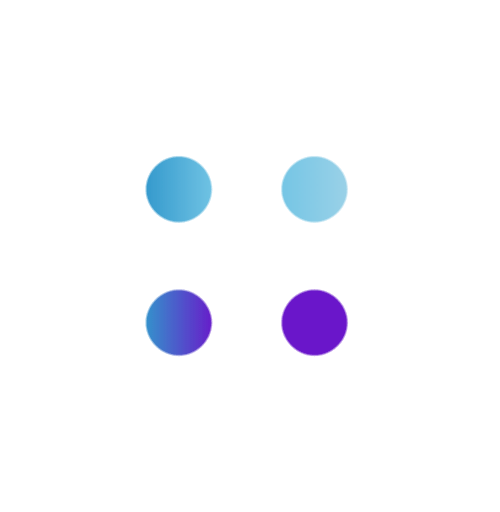
t = 0.00 s
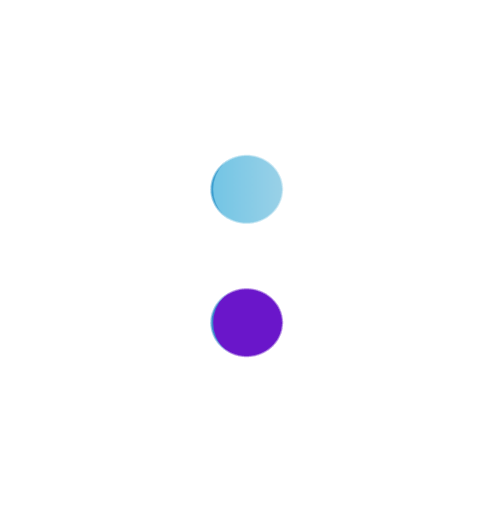
t = 0.66 s
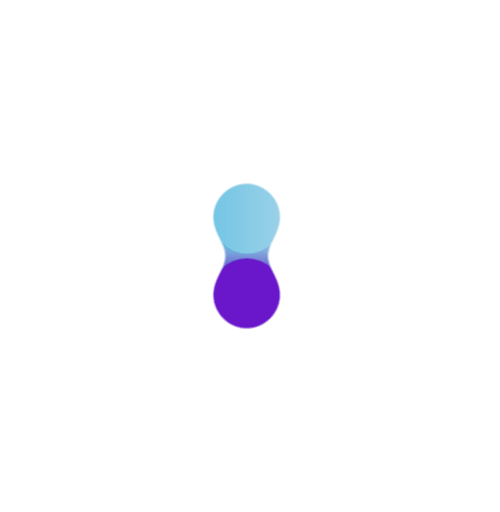
t = 1.09 s
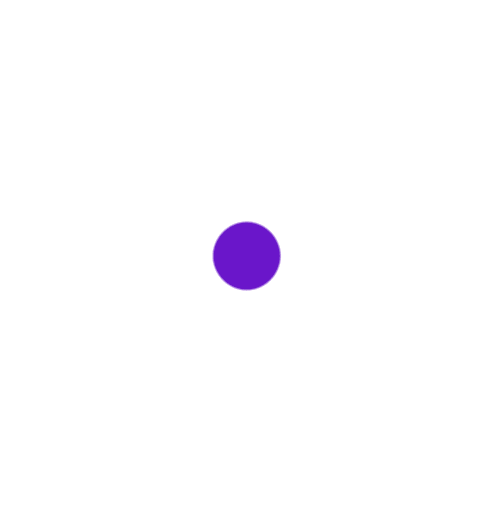
t = 1.75 s
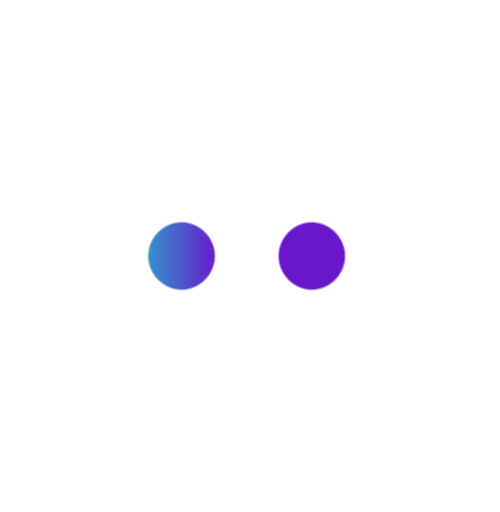
t = 2.41 s
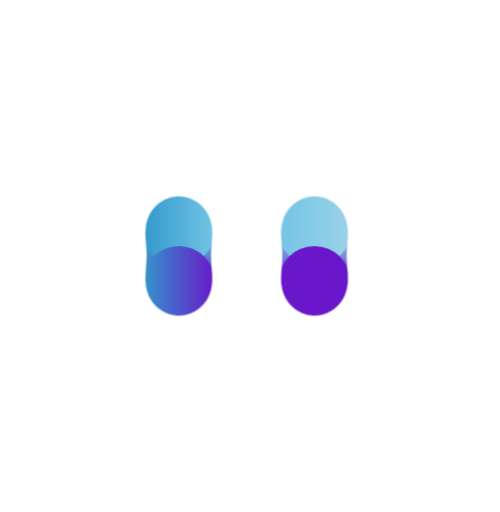
t = 2.84 s

The animated SVG that drew these frames (rendered in a browser with its animation timeline set to each time). Animation: 4 CSS @keyframes rules; one cycle of 3.50 s, repeats indefinitely.

<svg version="1.1" xmlns="http://www.w3.org/2000/svg" xmlns:xlink="http://www.w3.org/1999/xlink" x="0px" y="0px" viewBox="0 0 300 300" style="enable-background:new 0 0 300 300;" xml:space="preserve">
<style type="text/css">
    .st0{fill:url(#SVGID_1_);}
    .st1{fill:url(#SVGID_2_);}
    .st2{fill:url(#SVGID_3_);}
    .st3{fill:url(#SVGID_4_);}

	svg {

       max-width: 500px;
       margin: 0 auto;
	}

	#container {

       filter:url("#fancy-goo");
       -webkit-filter:url("#fancy-goo");
    }

    @keyframes mov_one {

        25% {

            transform: translate(40.5px, 0);
        }

        50% {

            transform: translate(40.5px, 40.5px);
        }

        75% {

            transform: translate(0px, 40.5px);
        }

        100% {

             transform: translate(0px, 0px);
        } 
    }

    @keyframes mov_two {

        25% {

            transform: translate(-40.5px, 0px);
        }

        50% {

            transform: translate(-40.5px, 40.5px);
        }

        75% {

            transform: translate(0px, 40.5px);
        }

        100% {

            transform: translate(0px, 0px);
        } 
    }

    @keyframes mov_three {

        25% {

            transform: translate(40.5px, 0px);
        }

        50% {

            transform: translate(40.5px, -40.5px);
        }

        75% {

            transform: translate(0px, -40.5px);
        }

        100% {

            transform: translate(0px, 0px);
        } 
    }

    @keyframes mov_four {

        25% {

            transform: translate(-40.5px, 0px);
        }

        50% {

            transform: translate(-40.5px, -40.5px);
        }

        75% {

            transform: translate(0px, -40.5px);
        }

        100% {

            transform: translate(0px, 0px);
        } 
    }

    .sub_one circle:nth-of-type(1) {

        animation: mov_one 3.5s ease infinite;
    }

    .sub_one circle:nth-of-type(2) {

        animation: mov_two 3.5s ease infinite;
    }

    .sub_one circle:nth-of-type(3) {

        animation: mov_three 3.5s ease infinite;
    }

    .sub_one circle:nth-of-type(4) {

        animation: mov_four 3.5s ease infinite;
    }
</style>
<g>
    <linearGradient id="SVGID_1_" gradientUnits="userSpaceOnUse" x1="85.3" y1="110" x2="129.3" y2="110">
        <stop  offset="0" style="stop-color:#3298cc"/>
        <stop  offset="1" style="stop-color:#73c5e5"/>
    </linearGradient>
    <linearGradient id="SVGID_2_" gradientUnits="userSpaceOnUse" x1="166.7" y1="110" x2="210.7" y2="110">
        <stop  offset="0" style="stop-color:#73c5e5"/>
        <stop  offset="1" style="stop-color:#9cd2e8"/>
    </linearGradient>
    <linearGradient id="SVGID_3_" gradientUnits="userSpaceOnUse" x1="85.3" y1="190" x2="129.3" y2="190">
        <stop  offset="0" style="stop-color:#3298cc"/>
        <stop  offset="1" style="stop-color:#6a18ca"/>
    </linearGradient>
    <linearGradient id="SVGID_4_" gradientUnits="userSpaceOnUse" x1="166.7" y1="190" x2="210.7" y2="190">
        <stop  offset="0" style="stop-color:#6a18ca"/>
        <stop  offset="1" style="stop-color:#6a18ca"/>
    </linearGradient>
    <g id="container" class="sub_one">
        <circle class="st0" cx="107.3" cy="110" r="22"/>
	    <circle class="st1" cx="188.7" cy="110" r="22"/>
	    <circle class="st2" cx="107.3" cy="190" r="22"/>
	    <circle class="st3" cx="188.7" cy="190" r="22"/>
    </g>
    <defs>
        <filter id="fancy-goo">
            <feGaussianBlur in="SourceGraphic" stdDeviation="10" result="blur" />
            <feColorMatrix in="blur" mode="matrix" values="1 0 0 0 0  0 1 0 0 0  0 0 1 0 0 0 0 0 19 -9" result="goo" />
            <feComposite in="SourceGraphic" in2="goo" operator="atop"/>
        </filter>
    </defs>
</g>
</svg>